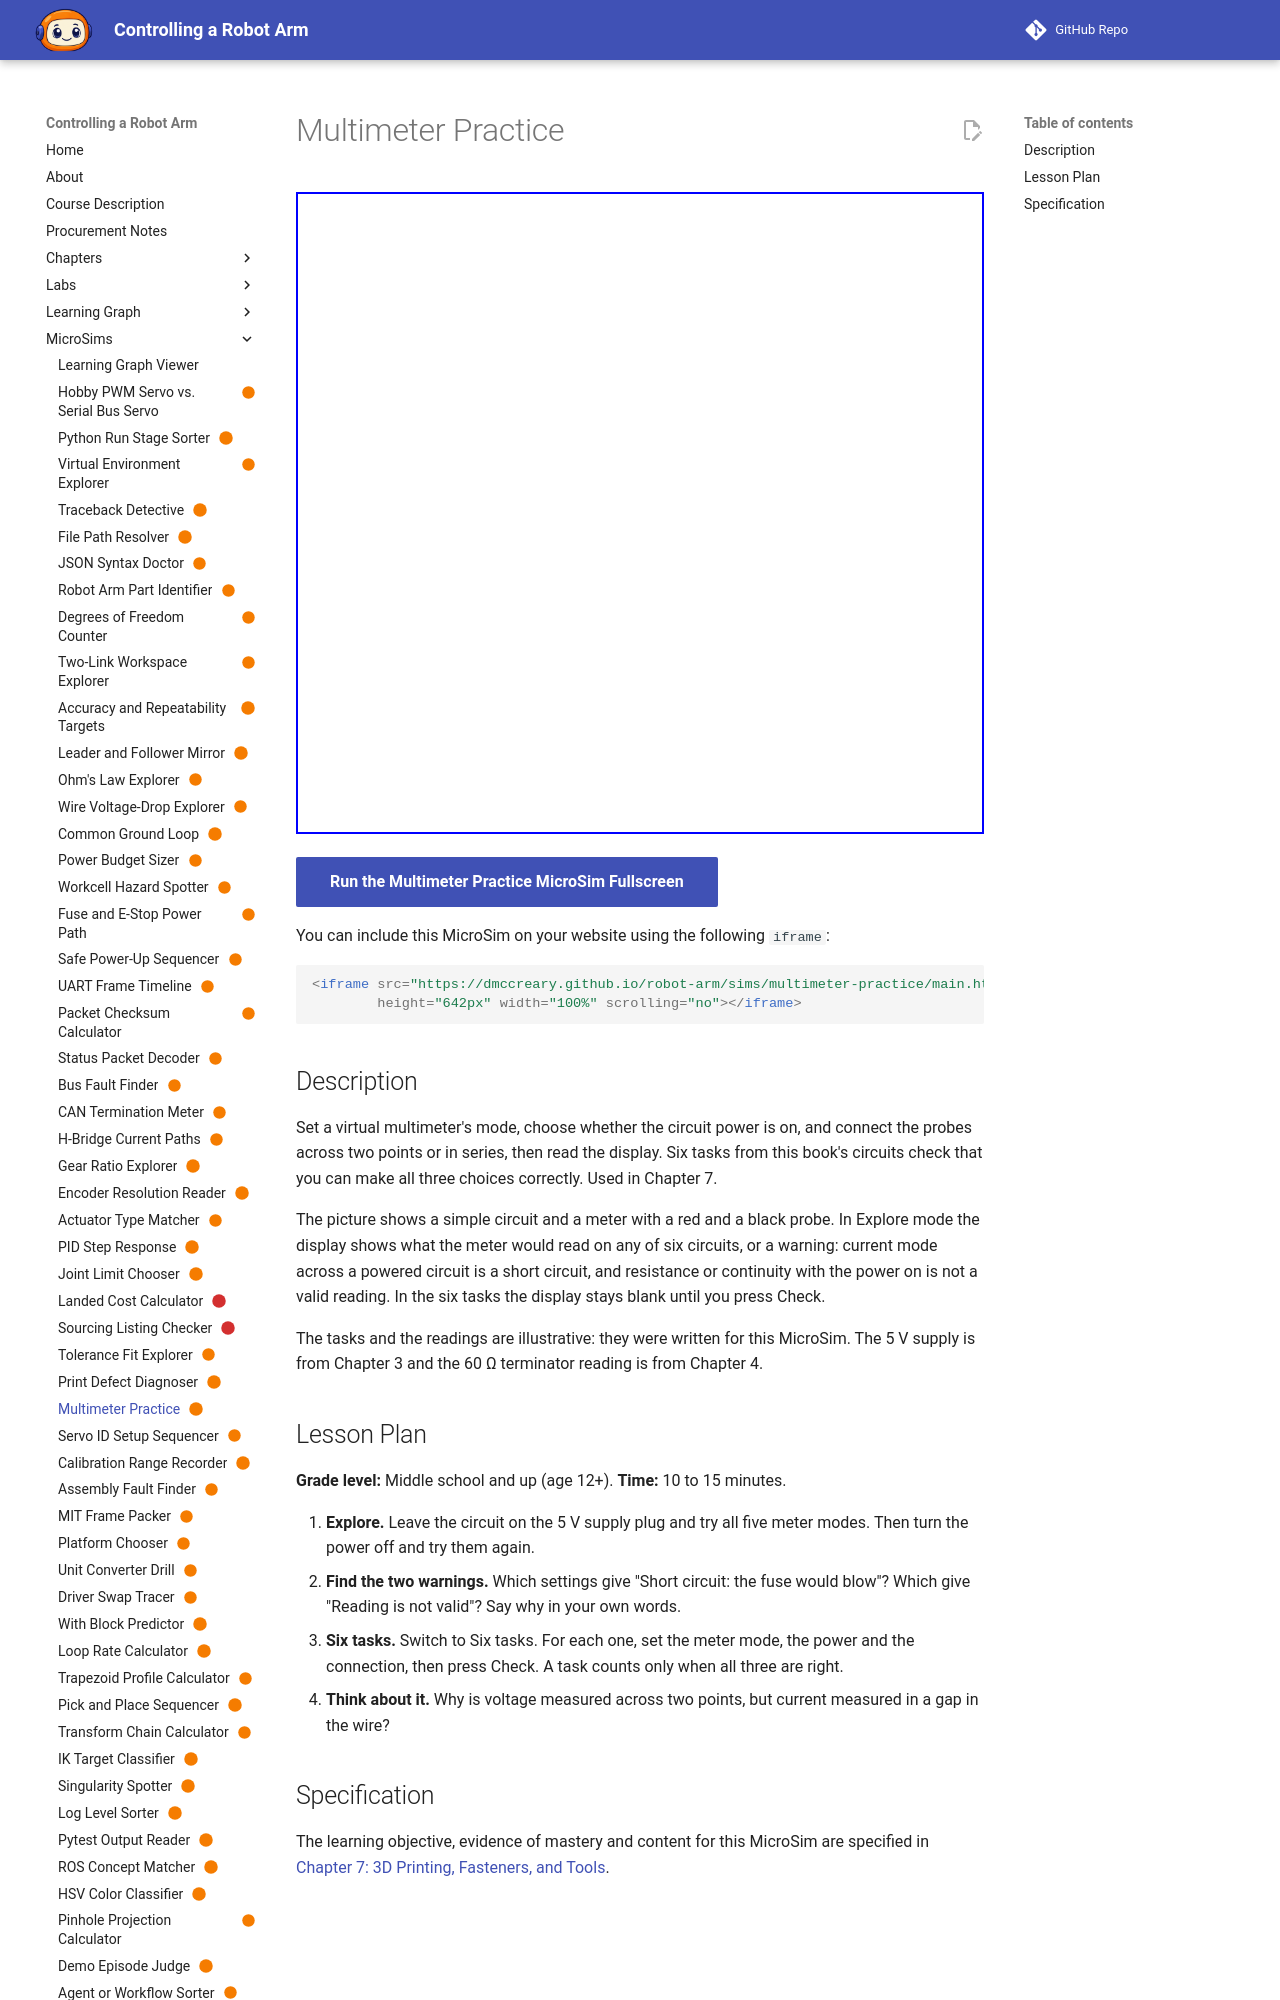

repository: dmccreary/robot-arm · page: sims/multimeter-practice/index.html · generator: mkdocs

---
title: "Multimeter Practice"
description: "The learner will use a virtual multimeter by choosing the correct mode, power state and connection for six measuring tasks from this book's circuits, with at least 5 of 6 tasks fully correct on the first attempt."
status: scaffold
library: p5.js
bloom_level: Apply
---

# Multimeter Practice



<iframe src="main.html" width="100%" height="600"></iframe>

[Run MicroSim in Fullscreen](main.html){ .md-button .md-button--primary }
